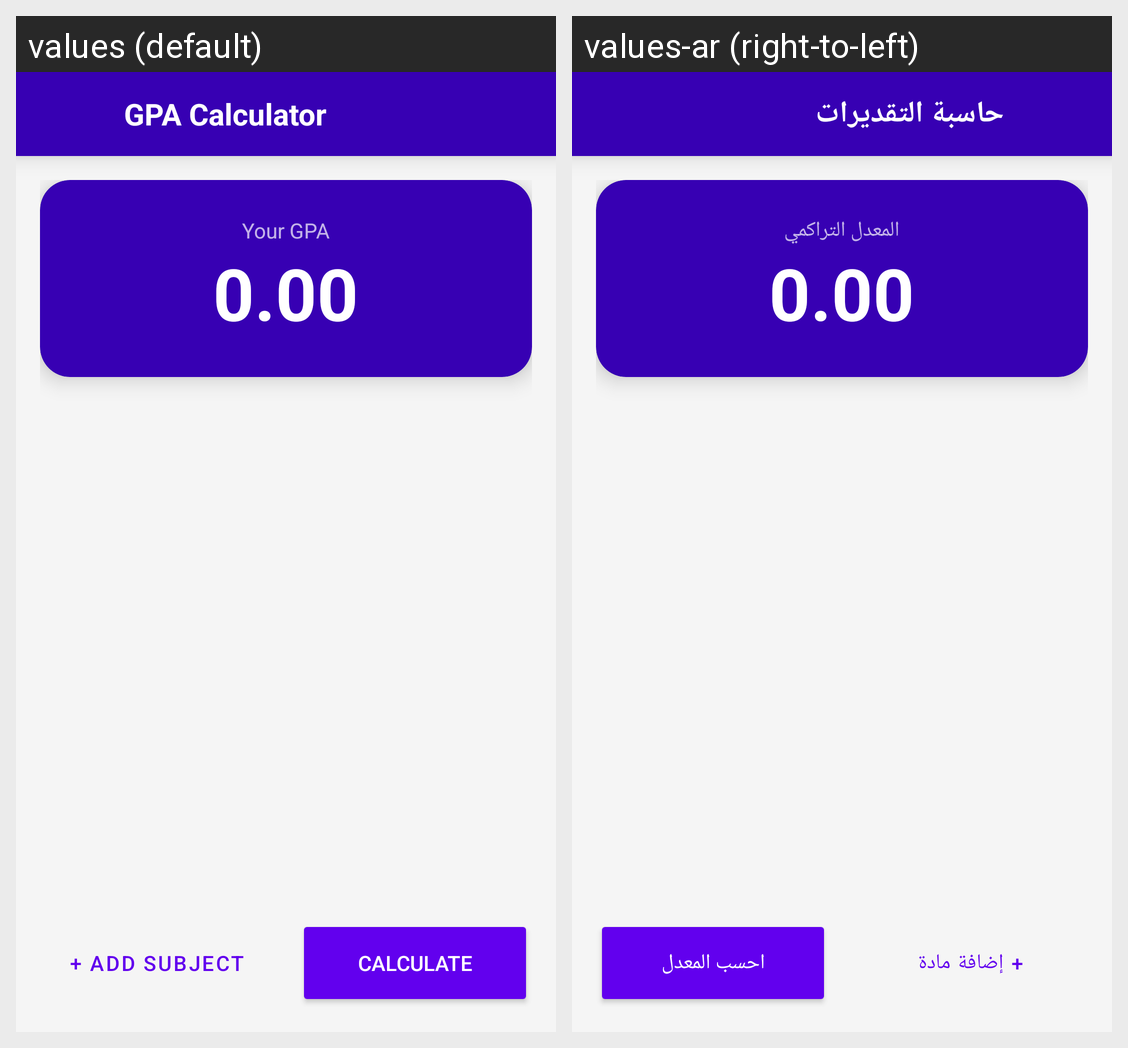

This grid shows one Android layout under two languages. Give, for every string resource on the screen, its name, the default text and each shown locale's text.
Android screen res/layout/activity_gpa.xml rendered under 2 locales, left to right: values (default), values-ar (right-to-left). Device: Nexus 5 (rendered at 1080×1920; each locale shown at half size, 540×960, under a caption strip naming it); theme Theme.Univ.
Strings drawn on this screen, with the default value and each locale's value (text and hints the layout hard-codes, and strings that could not be matched under every locale, appear in the picture but are not listed):

gpa_title
  values: GPA Calculator
  values-ar: حاسبة التقديرات

your_gpa
  values: Your GPA
  values-ar: المعدل التراكمي

btn_add_subject
  values: + Add Subject
  values-ar: + إضافة مادة

btn_calculate
  values: Calculate
  values-ar: احسب المعدل
